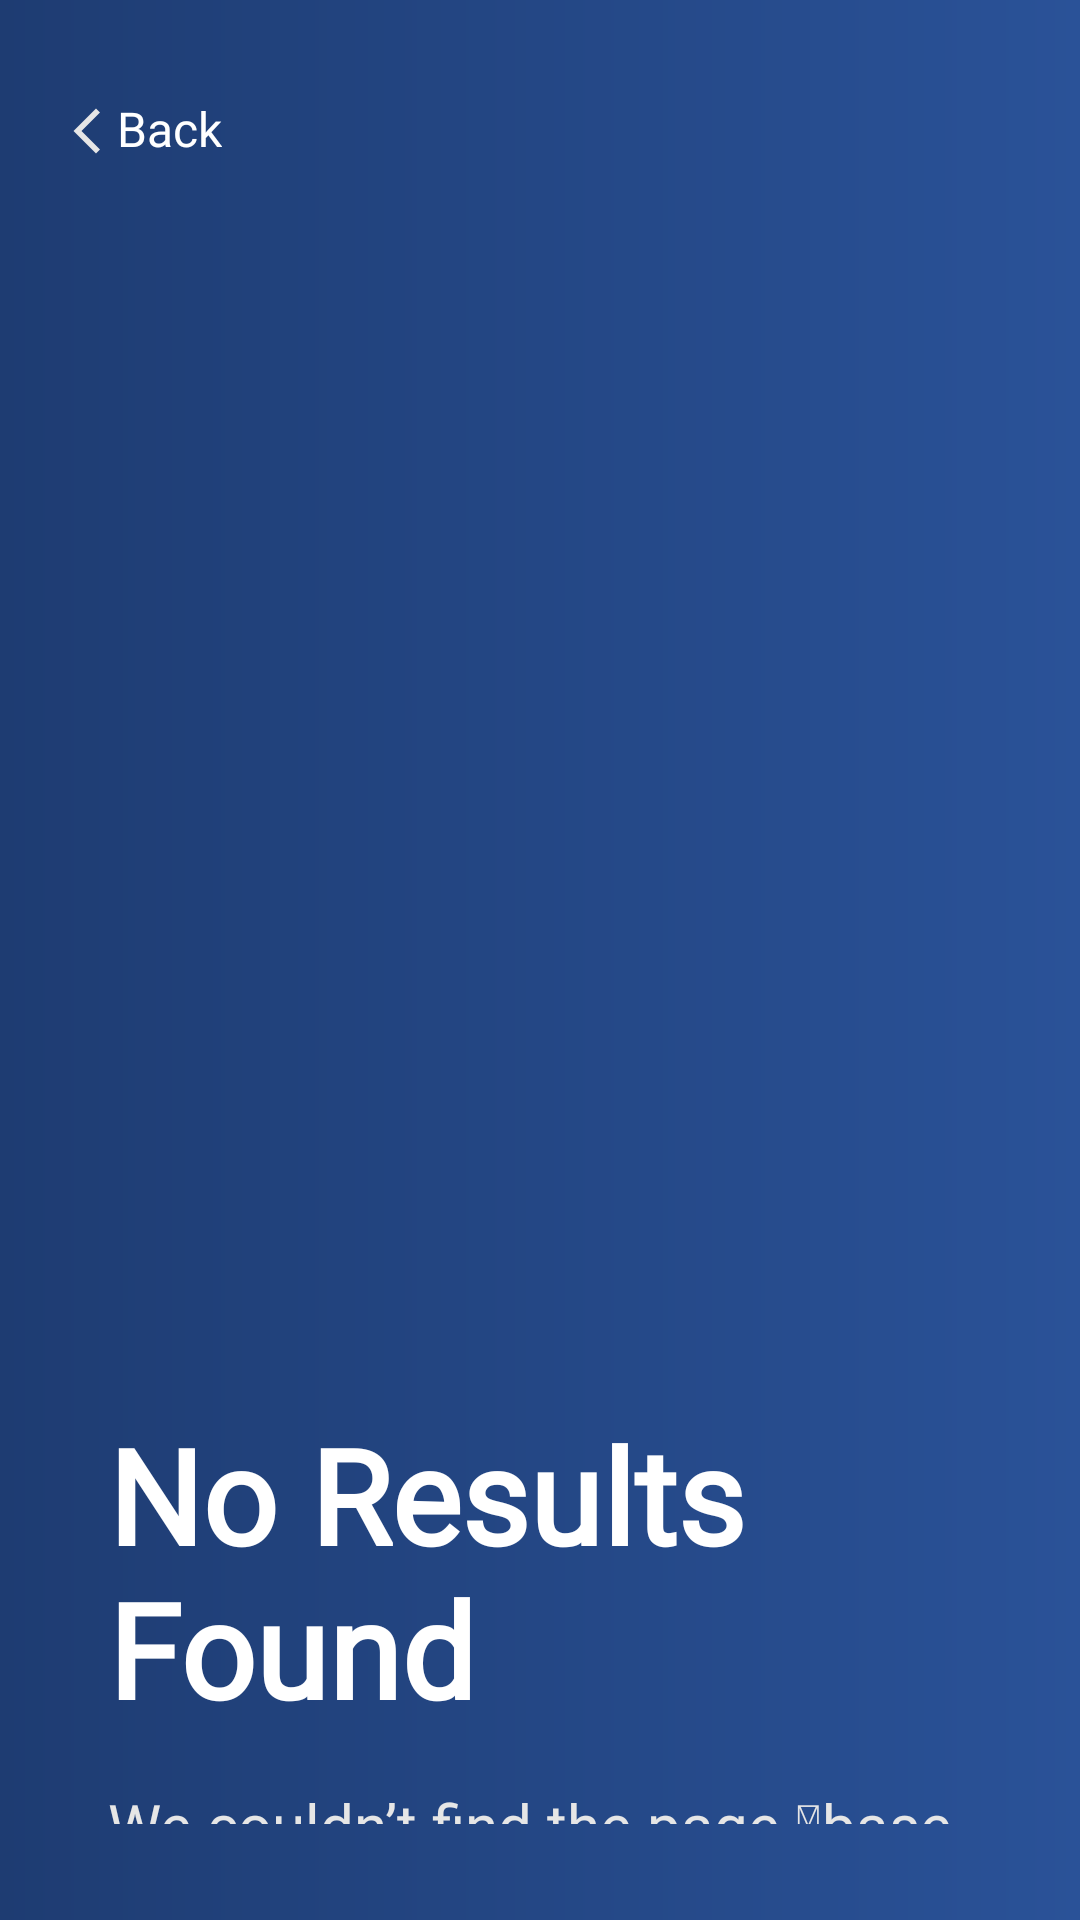

This screen was rendered from an Android layout file. Write that file and the resources it references.
<!-- AndroidManifest.xml: application theme Theme.MeetingScheduler -->
<!-- res/layout/activity_error_message_no_results_found_color.xml -->
<?xml version="1.0" encoding="UTF-8"?>
<androidx.constraintlayout.widget.ConstraintLayout
    xmlns:android="http://schemas.android.com/apk/res/android"
    xmlns:tools="http://schemas.android.com/tools"
    android:layout_height="match_parent"
    android:layout_width="match_parent"
    >

    <LinearLayout android:gravity="start"
        android:id="@+id/linearErrorMessage"
        android:layout_height="match_parent"
        android:layout_width="match_parent"
        android:orientation="vertical"
        android:paddingBottom="@dimen/_32pxv"
        android:paddingEnd="@dimen/_20pxh"
        android:paddingStart="@dimen/_20pxh"
        android:paddingTop="@dimen/_32pxv" style="@style/groupStyle">
        <LinearLayout android:id="@+id/linearBacknav"
            android:layout_height="wrap_content"
            android:layout_width="wrap_content" android:orientation="horizontal">
            <ImageView android:id="@+id/imageArrowleftOne"
                android:layout_gravity="center_vertical"
                android:layout_height="@dimen/_18pxh"
                android:layout_marginTop="@dimen/_1pxv"
                android:layout_width="@dimen/_18pxh"
                android:scaleType="fitXY"
                android:src="@drawable/img_arrow_left_gray_300"
                tools:ignore="ContentDescription" tools:src="@drawable/img_arrow_left_gray_300"/>
            <TextView android:ellipsize="end"
                android:gravity="center_vertical"
                android:id="@+id/txtBack"
                android:layout_height="wrap_content"
                android:layout_marginStart="@dimen/_1pxh"
                android:layout_width="match_parent"
                android:lineSpacingExtra="@dimen/_4pxh"
                android:singleLine="true"
                style="@style/txtIntermedium16_1"
                android:text="@string/lbl_back"/>
        </LinearLayout>
        <ImageView android:id="@+id/imageErrormsgOne"
            android:layout_height="@dimen/_287pxh"
            android:layout_marginStart="@dimen/_16pxh"
            android:layout_marginTop="@dimen/_86pxv"
            android:layout_width="@dimen/_168pxh"
            android:scaleType="fitXY"
            imageRes="@{@drawable/img_error_msg_illustration_white_a700_01_287x168}"
            tools:ignore="ContentDescription" tools:src="@drawable/img_error_msg_illustration_white_a700_01_287x168"/>
        <TextView android:id="@+id/txtNoresults"
            android:layout_height="wrap_content"
            android:layout_marginStart="@dimen/_16pxh"
            android:layout_marginTop="@dimen/_42pxv"
            android:layout_width="match_parent"
            style="@style/txtPoppinssemibold44_1"
            android:text="@string/msg_no_results_found"/>
        <TextView android:ellipsize="end" android:id="@+id/txtWecouldnt"
            android:layout_height="wrap_content"
            android:layout_marginStart="@dimen/_16pxh"
            android:layout_marginTop="@dimen/_16pxv"
            android:layout_width="match_parent"
            android:singleLine="true"
            style="@style/txtPoppinsregular20_1"
            android:text="@string/msg_we_couldn_t_find"/>

        <androidx.appcompat.widget.AppCompatButton
            android:id="@+id/btnBackToHome"
            style="@style/btnSolidRoundedOutline_1"
            android:layout_width="241dp"
            android:layout_height="@dimen/_63pxv"
            android:layout_marginStart="@dimen/_16pxh"
            android:layout_marginTop="@dimen/_41pxv"
            android:layout_marginBottom="@dimen/_5pxv"
            android:ellipsize="end"
            android:gravity="center"
            android:letterSpacing="0.02"
            android:paddingStart="@dimen/_30pxh"
            android:paddingTop="@dimen/_19pxv"
            android:paddingEnd="@dimen/_30pxh"
            android:paddingBottom="@dimen/_19pxv"
            android:singleLine="true"
            android:textAllCaps="false"
            android:text="@string/msg_try_another_keyword" />
    </LinearLayout>
</androidx.constraintlayout.widget.ConstraintLayout>
<!-- resources referenced by this layout -->
<resources>
  <dimen name="_168pxh">168.0dp</dimen>
  <dimen name="_16pxh">16.0dp</dimen>
  <dimen name="_16pxv">16.0dp</dimen>
  <dimen name="_18pxh">18.0dp</dimen>
  <dimen name="_19pxv">19.0dp</dimen>
  <dimen name="_1pxh">1.0dp</dimen>
  <dimen name="_1pxv">1.0dp</dimen>
  <dimen name="_20pxh">20.0dp</dimen>
  <dimen name="_287pxh">287.0dp</dimen>
  <dimen name="_30pxh">30.0dp</dimen>
  <dimen name="_32pxv">32.0dp</dimen>
  <dimen name="_41pxv">41.0dp</dimen>
  <dimen name="_42pxv">42.0dp</dimen>
  <dimen name="_4pxh">4.0dp</dimen>
  <dimen name="_5pxv">5.0dp</dimen>
  <dimen name="_63pxv">63.0dp</dimen>
  <dimen name="_86pxv">86.0dp</dimen>
  <!-- drawable img_arrow_left_gray_300 (drawable) -->
  <vector xmlns:android="http://schemas.android.com/apk/res/android"
          android:width="18dp"
          android:height="18dp"
          android:viewportWidth="18.0"
          android:viewportHeight="18.0">
      <path
          android:pathData="M12,16.5L4.5,9L12,1.5L13.331,2.831L7.162,9L13.331,15.169L12,16.5Z"
          android:fillColor="#E6E6E6"/>
  </vector>
  <string name="lbl_back">Back</string>
  <string name="msg_no_results_found">No Results Found</string>
  <string name="msg_try_another_keyword">Try another keyword</string>
  <string name="msg_we_couldn_t_find">We couldn\u2019t find the page \u2028based on your search</string>
  <style name="groupStyle">
          <item name="android:background">@drawable/rectangle_gradient_s_blue_200_e_indigo_300_01</item>
      </style>
  <style name="txtIntermedium16_1">
          <item name="android:textSize">@dimen/_16pxh</item>
          <item name="android:textColor">@color/white_A700_01</item>
          <item name="android:fontFamily">@font/inter</item>
          <item name="android:textFontWeight" tools:targetApi="p">500</item>
      </style>
  <style name="txtPoppinsregular20_1">
          <item name="android:textSize">@dimen/_20pxh</item>
          <item name="android:textColor">@color/gray_300</item>
          <item name="android:fontFamily">@font/poppins</item>
          <item name="android:textFontWeight" tools:targetApi="p">400</item>
      </style>
  <style name="txtPoppinssemibold44_1">
          <item name="android:textSize">@dimen/_44pxh</item>
          <item name="android:textColor">@color/white_A700_01</item>
          <item name="android:fontFamily">@font/poppins</item>
          <item name="android:textFontWeight" tools:targetApi="p">600</item>
      </style>
  <style name="Theme.MeetingScheduler" parent="Base.Theme.MeetingScheduler" />
  <color name="white_A700_01">#ffffff</color>
  <!-- drawable rectangle_bg_indigo_900_border_white_a700_01_radius_13 (drawable) -->
  <?xml version="1.0" encoding="UTF-8"?>
  <shape android:shape="rectangle" xmlns:android="http://schemas.android.com/apk/res/android">
      <solid android:color="@color/indigo_900"/>
      <corners android:radius="@dimen/_13pxh"/>
      <stroke android:color="@color/white_A700_01" android:width="@dimen/_1pxh"/>
  </shape>
  <!-- drawable rectangle_gradient_s_blue_200_e_indigo_300_01 (drawable) -->
  <?xml version="1.0" encoding="UTF-8"?>
  <shape android:shape="rectangle" xmlns:android="http://schemas.android.com/apk/res/android">
      <gradient android:angle="180.0"
          android:endColor="@color/indigo_300_01"
          android:startColor="@color/blue_200" android:type="linear"/>
  </shape>
  <color name="gray_300">#e6e6e6</color>
  <dimen name="_44pxh">44.0dp</dimen>
  <color name="indigo_900">#0c3483</color>
  <dimen name="_13pxh">13.0dp</dimen>
  <color name="indigo_300_01">#1E3C72</color>
  <color name="blue_200">#2A5298</color>
  <color name="purple_700">#FF3700B3</color>
  <color name="white_A700_99">#99ffffff</color>
  <color name="teal_700">#FF018786</color>
  <color name="black">#FF000000</color>
</resources>
